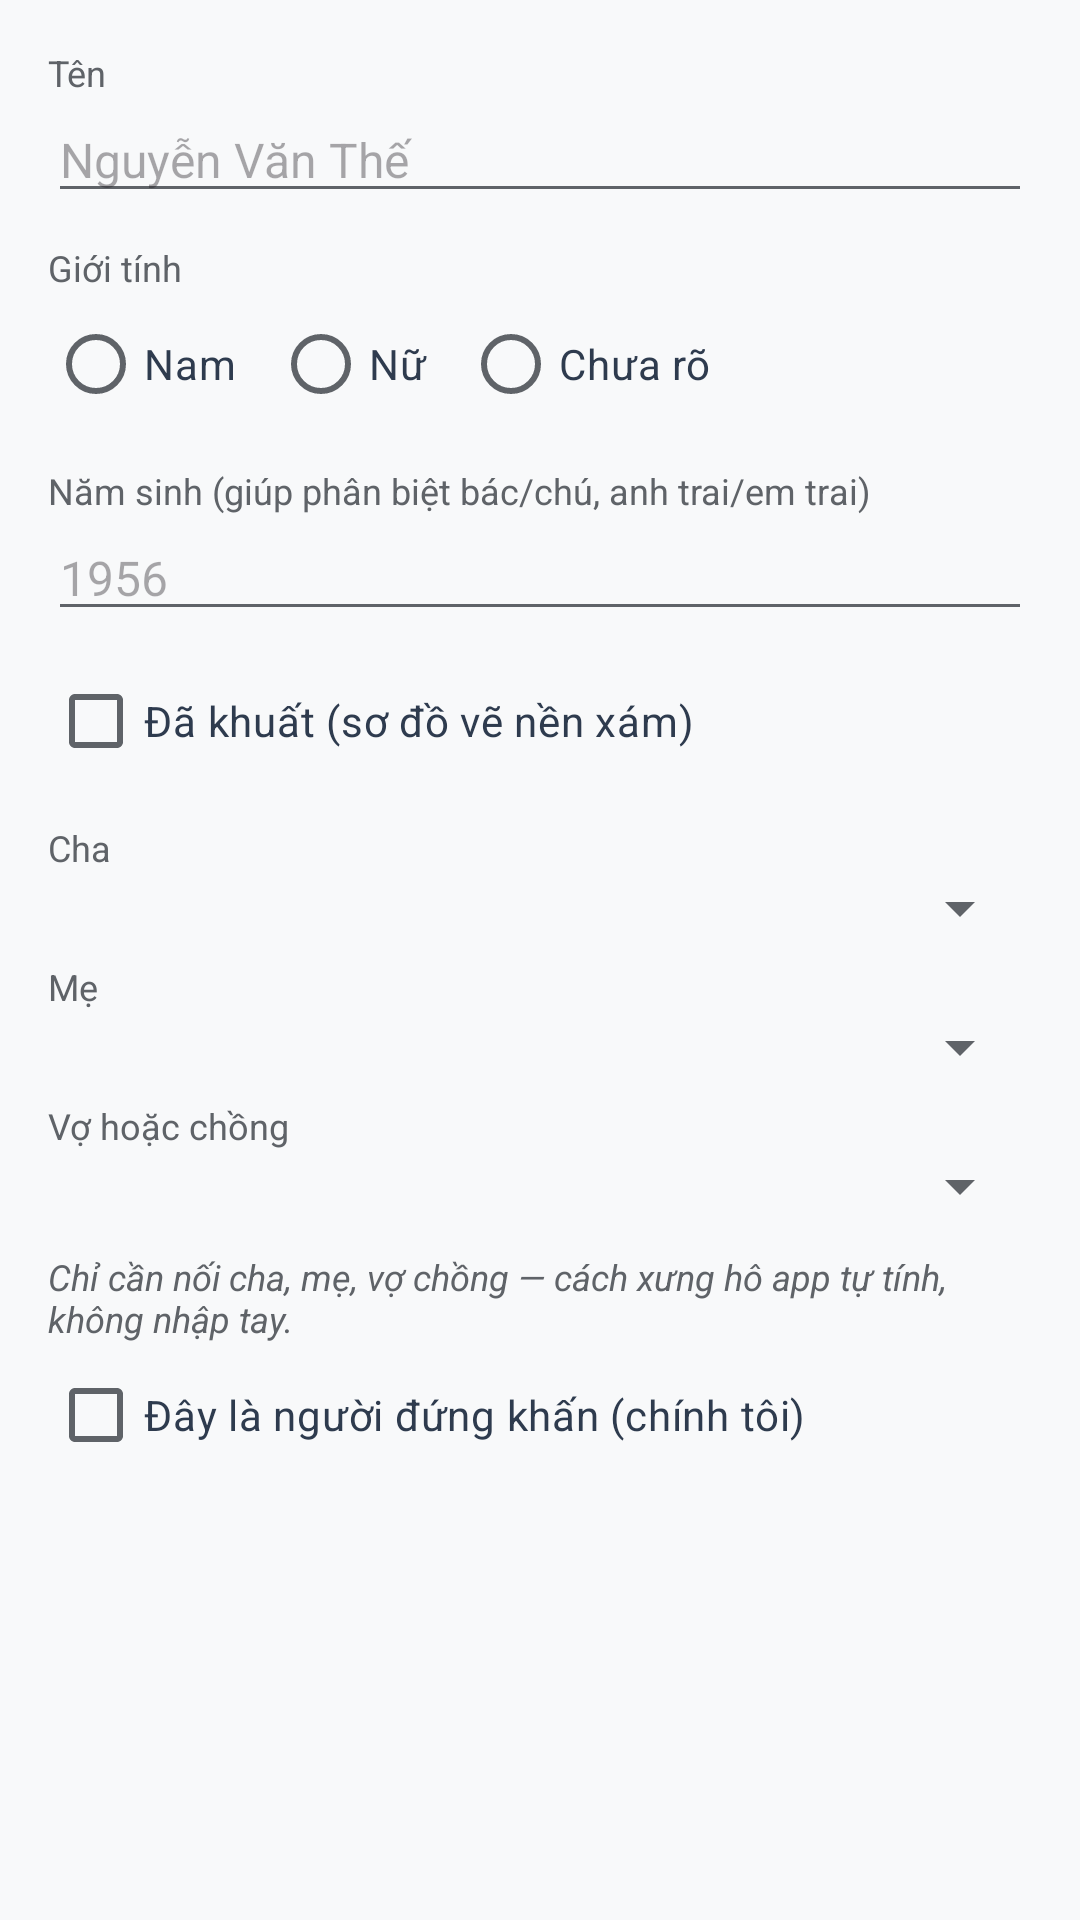

Produce the Android XML layout that renders to this screen, including the resource entries it uses.
<!-- AndroidManifest.xml: application theme AppTheme -->
<!-- res/layout/dialog_gia_pha_edit.xml -->
<?xml version="1.0" encoding="utf-8"?>
<ScrollView xmlns:android="http://schemas.android.com/apk/res/android"
    android:layout_width="match_parent"
    android:layout_height="wrap_content"
    android:padding="16dp">

    <LinearLayout
        android:layout_width="match_parent"
        android:layout_height="wrap_content"
        android:orientation="vertical">

        <TextView
            android:layout_width="match_parent"
            android:layout_height="wrap_content"
            android:text="Tên"
            android:textColor="@color/textSecondary"
            android:textSize="12sp" />

        <EditText
            android:id="@+id/person_name_input"
            android:layout_width="match_parent"
            android:layout_height="wrap_content"
            android:hint="Nguyễn Văn Thế"
            android:importantForAutofill="no"
            android:inputType="textPersonName|textCapWords"
            android:maxLines="2"
            android:textColor="@color/textPrimary"
            android:textSize="16sp" />

        <TextView
            android:layout_width="match_parent"
            android:layout_height="wrap_content"
            android:layout_marginTop="10dp"
            android:text="Giới tính"
            android:textColor="@color/textSecondary"
            android:textSize="12sp" />

        <RadioGroup
            android:id="@+id/person_gender"
            android:layout_width="match_parent"
            android:layout_height="wrap_content"
            android:orientation="horizontal">

            <RadioButton
                android:id="@+id/gender_male"
                android:layout_width="wrap_content"
                android:layout_height="wrap_content"
                android:text="Nam"
                android:textColor="@color/textPrimary"
                android:textSize="14sp" />

            <RadioButton
                android:id="@+id/gender_female"
                android:layout_width="wrap_content"
                android:layout_height="wrap_content"
                android:layout_marginStart="12dp"
                android:text="Nữ"
                android:textColor="@color/textPrimary"
                android:textSize="14sp" />

            <RadioButton
                android:id="@+id/gender_unknown"
                android:layout_width="wrap_content"
                android:layout_height="wrap_content"
                android:layout_marginStart="12dp"
                android:text="Chưa rõ"
                android:textColor="@color/textPrimary"
                android:textSize="14sp" />

        </RadioGroup>

        <TextView
            android:layout_width="match_parent"
            android:layout_height="wrap_content"
            android:layout_marginTop="10dp"
            android:text="Năm sinh (giúp phân biệt bác/chú, anh trai/em trai)"
            android:textColor="@color/textSecondary"
            android:textSize="12sp" />

        <EditText
            android:id="@+id/person_birth_input"
            android:layout_width="match_parent"
            android:layout_height="wrap_content"
            android:hint="1956"
            android:importantForAutofill="no"
            android:inputType="number"
            android:maxLength="4"
            android:maxLines="1"
            android:textColor="@color/textPrimary"
            android:textSize="16sp" />

        <CheckBox
            android:id="@+id/person_is_deceased"
            android:layout_width="match_parent"
            android:layout_height="wrap_content"
            android:layout_marginTop="6dp"
            android:text="Đã khuất (sơ đồ vẽ nền xám)"
            android:textColor="@color/textPrimary"
            android:textSize="14sp" />

        <TextView
            android:layout_width="match_parent"
            android:layout_height="wrap_content"
            android:layout_marginTop="10dp"
            android:text="Cha"
            android:textColor="@color/textSecondary"
            android:textSize="12sp" />
        <Spinner
            android:id="@+id/spinner_father"
            android:layout_width="match_parent"
            android:layout_height="wrap_content" />

        <TextView
            android:layout_width="match_parent"
            android:layout_height="wrap_content"
            android:layout_marginTop="6dp"
            android:text="Mẹ"
            android:textColor="@color/textSecondary"
            android:textSize="12sp" />

        <Spinner
            android:id="@+id/spinner_mother"
            android:layout_width="match_parent"
            android:layout_height="wrap_content" />

        <TextView
            android:layout_width="match_parent"
            android:layout_height="wrap_content"
            android:layout_marginTop="6dp"
            android:text="Vợ hoặc chồng"
            android:textColor="@color/textSecondary"
            android:textSize="12sp" />

        <Spinner
            android:id="@+id/spinner_spouse"
            android:layout_width="match_parent"
            android:layout_height="wrap_content" />

        <TextView
            android:layout_width="match_parent"
            android:layout_height="wrap_content"
            android:layout_marginTop="10dp"
            android:text="Chỉ cần nối cha, mẹ, vợ chồng — cách xưng hô app tự tính, không nhập tay."
            android:textColor="@color/textSecondary"
            android:textSize="12sp"
            android:textStyle="italic" />

        <CheckBox
            android:id="@+id/person_is_root"
            android:layout_width="match_parent"
            android:layout_height="wrap_content"
            android:text="Đây là người đứng khấn (chính tôi)"
            android:textColor="@color/textPrimary"
            android:textSize="14sp" />

    </LinearLayout>
</ScrollView>
<!-- resources referenced by this layout -->
<resources>
  <color name="textPrimary">#2E3B4E</color>
  <color name="textSecondary">#5F6368</color>
  <style name="AppTheme" parent="Theme.Material3.Light.NoActionBar">
          <item name="colorPrimary">@color/primaryColor</item>
          <item name="colorOnPrimary">@color/textLight</item>
          <item name="colorPrimaryContainer">@color/monthTonal</item>
          <item name="colorOnPrimaryContainer">@color/primaryDarkColor</item>
          <item name="colorSecondary">@color/secondaryColor</item>
          <item name="colorOnSecondary">@color/textLight</item>
          <item name="colorSecondaryContainer">@color/monthTonal</item>
          <item name="colorOnSecondaryContainer">@color/primaryDarkColor</item> 
          <item name="colorSurface">@color/backgroundPrimary</item>
          <item name="colorOnSurface">@color/textPrimary</item>
          <item name="colorSurfaceVariant">@color/backgroundSecondary</item>
          <item name="colorOnSurfaceVariant">@color/textSecondary</item>
          <item name="colorOutline">@color/cardBorder</item>
          <item name="android:windowBackground">@color/backgroundPrimary</item>
          <item name="android:statusBarColor">@android:color/transparent</item>
          <item name="android:navigationBarColor">@android:color/transparent</item>
          <item name="android:windowLightStatusBar">true</item>
          <item name="android:windowLightNavigationBar">true</item>
          <item name="android:textColorPrimary">@color/textPrimary</item>
          <item name="android:textColorSecondary">@color/textSecondary</item>
      </style>
  <color name="primaryColor">#2E3B4E</color>
  <color name="textLight">#FFFFFF</color>
  <color name="monthTonal">#FCE4EC</color>
  <color name="primaryDarkColor">#1A2332</color>
  <color name="secondaryColor">#C2185B</color>
  <color name="backgroundPrimary">#F8F9FA</color>
  <color name="backgroundSecondary">#FFFFFF</color>
  <color name="cardBorder">#E9ECEF</color>
</resources>
